The GitHub repository mattycars/rt_img_class_pytorch contains a labelled image folder "inputs" with 4 categories: glide, loose, none, slab. Examples follow, each with its label.

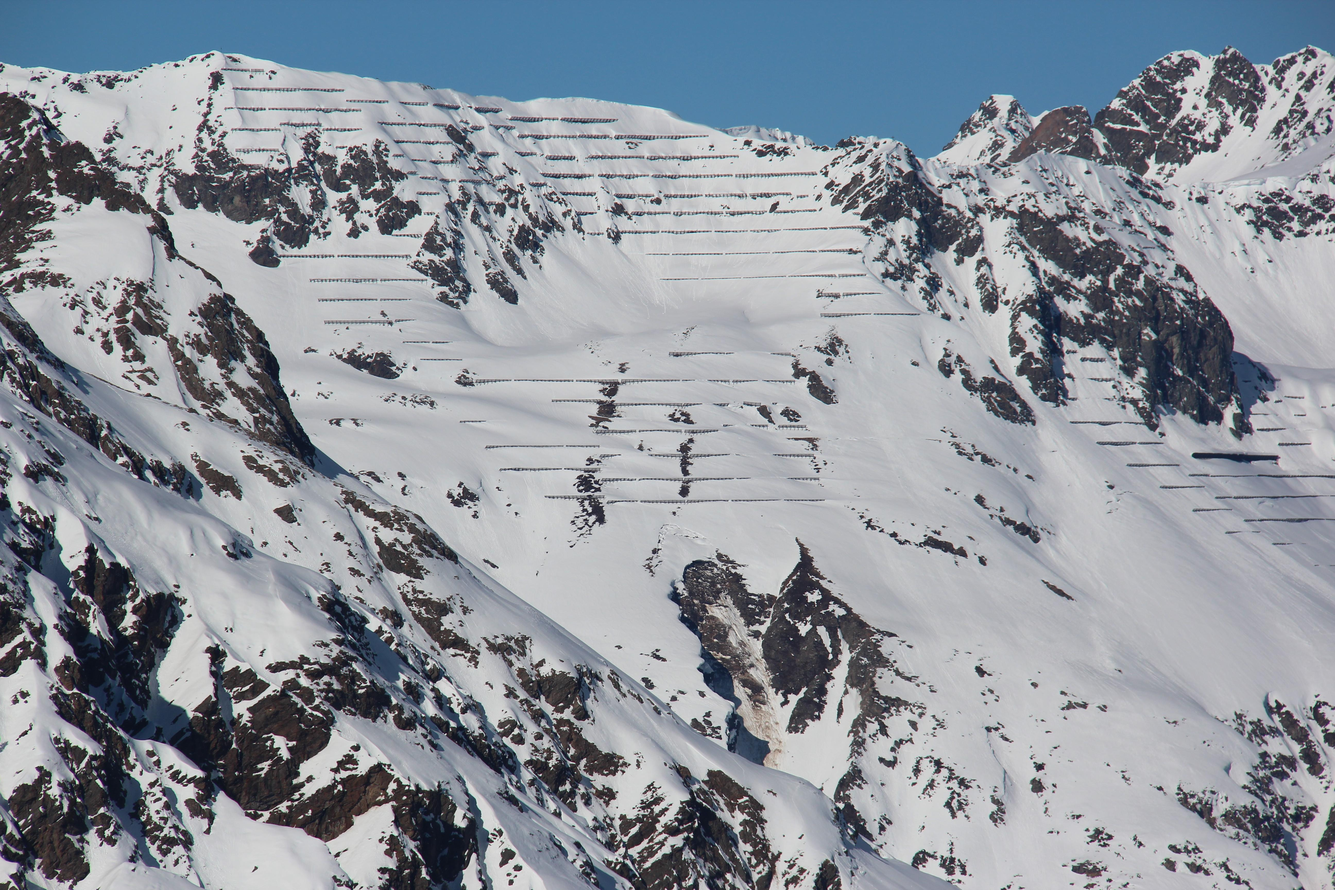
Label: glide

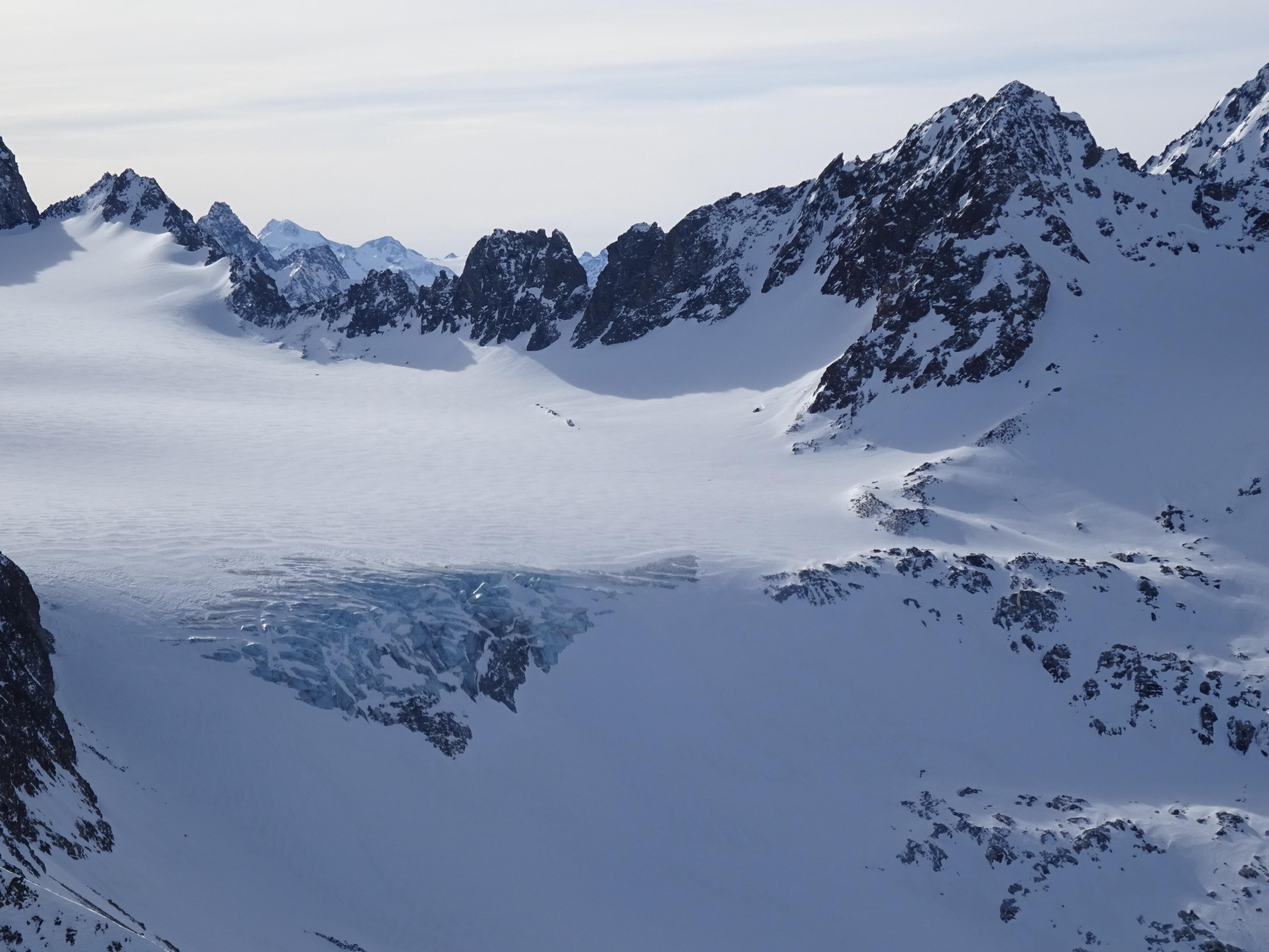
Label: none

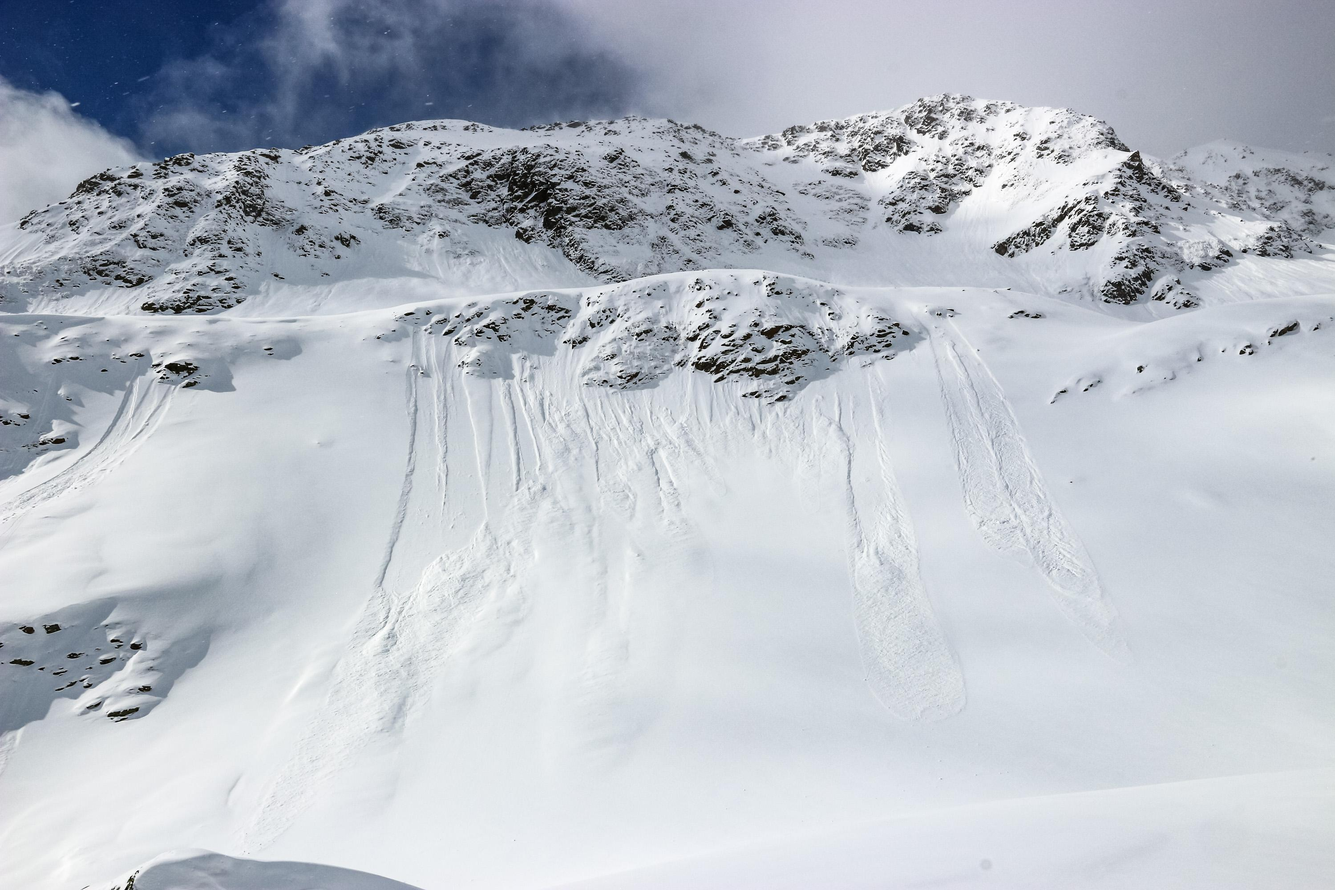
Label: loose

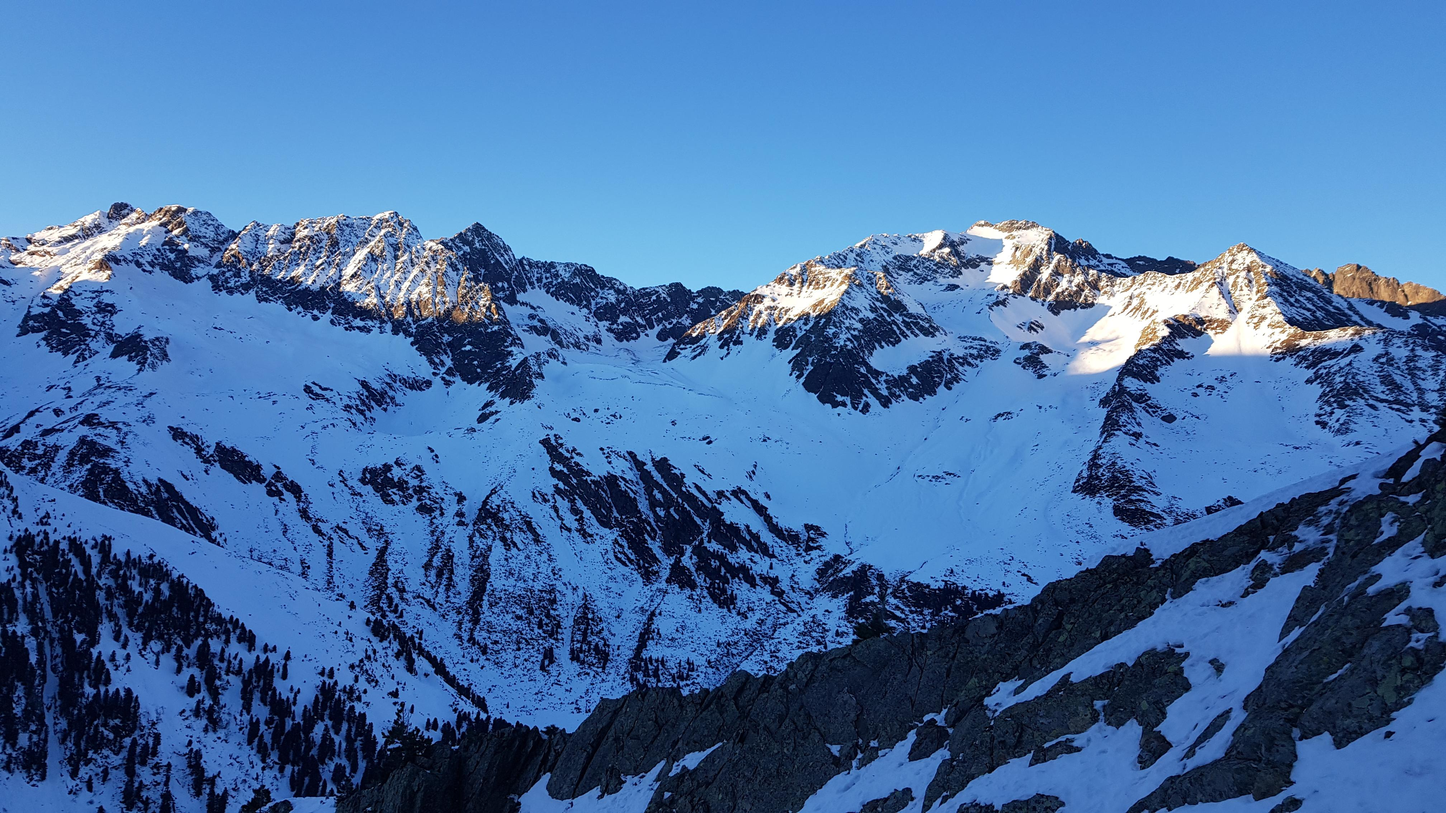
Label: none

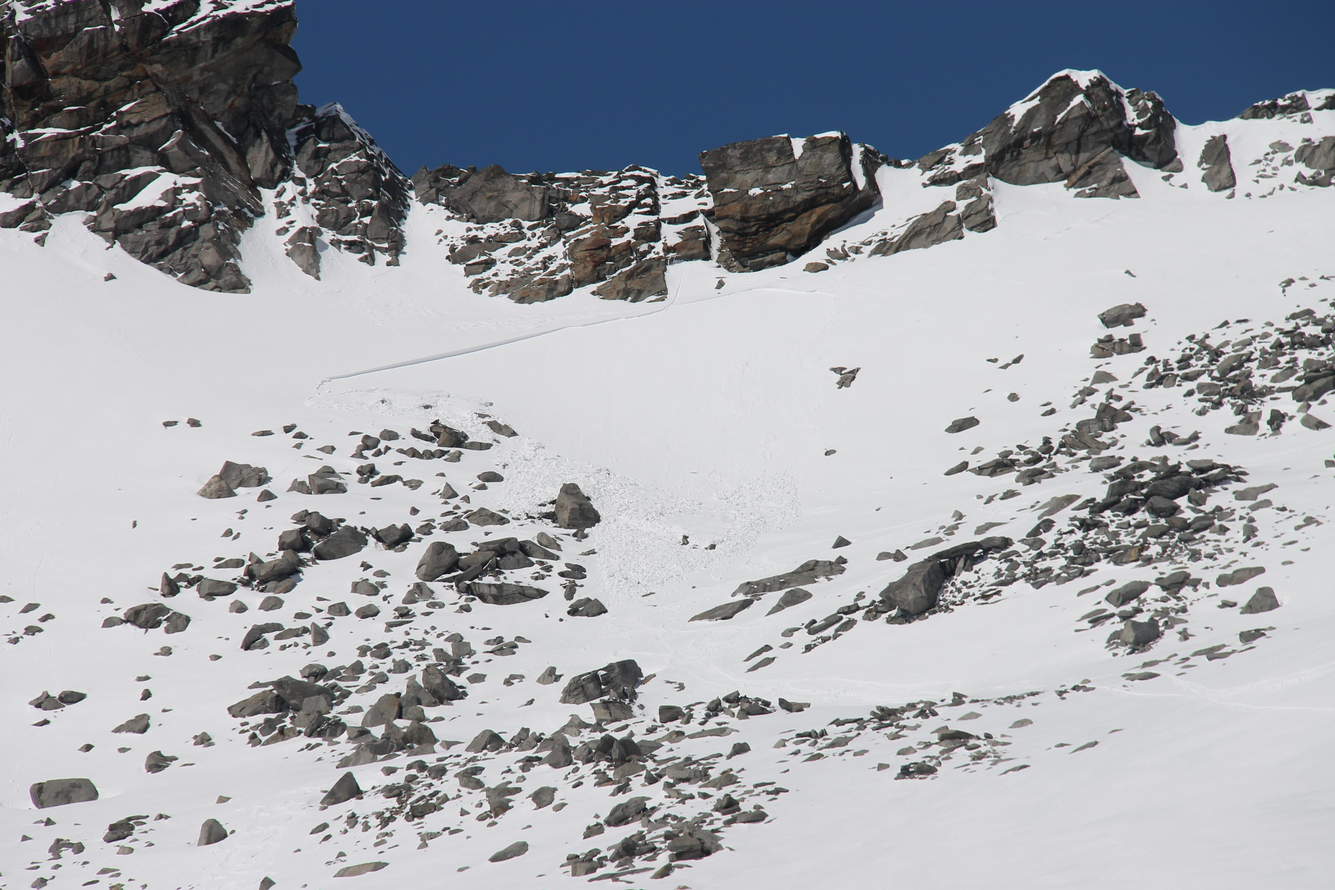
Label: slab

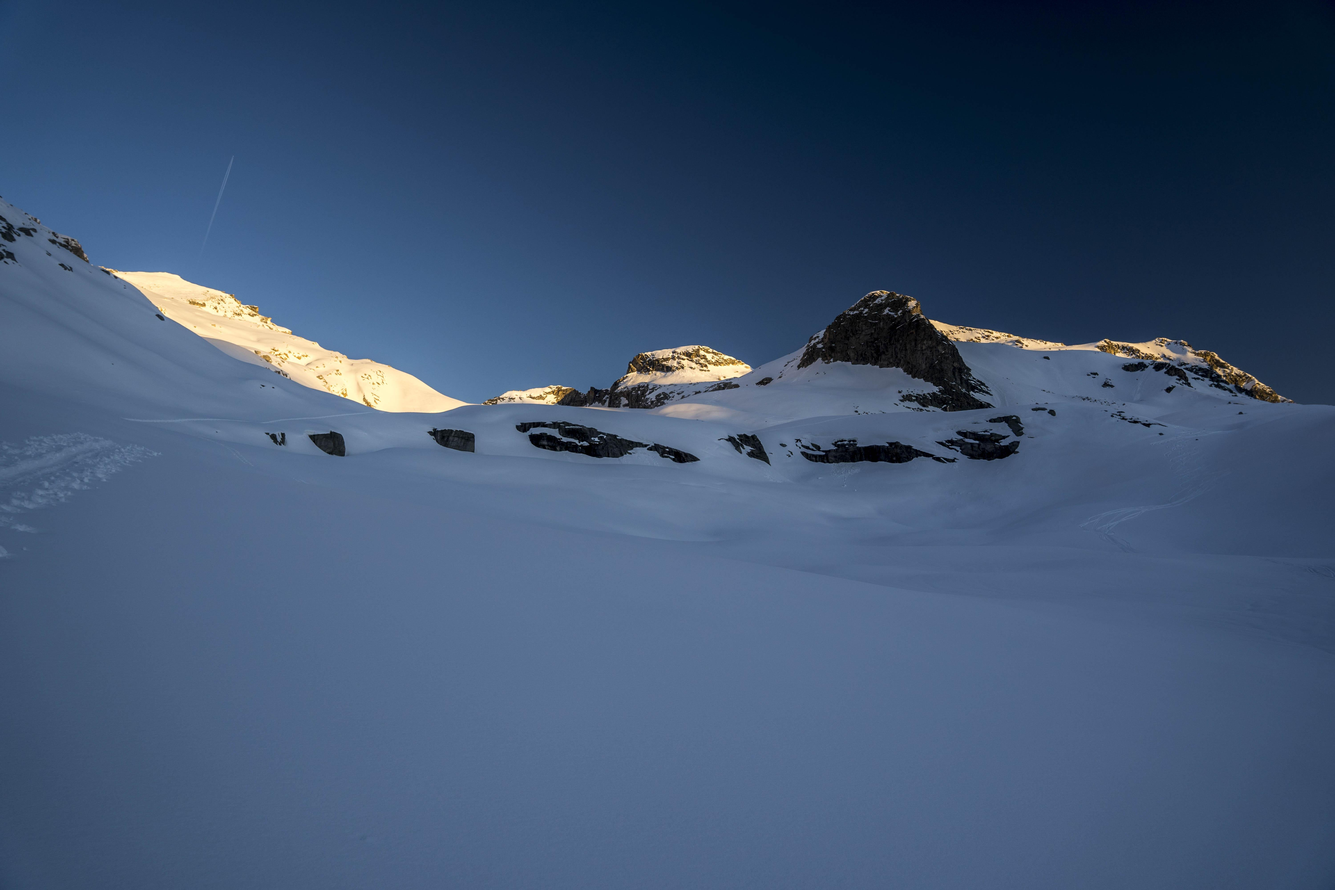
Label: loose
